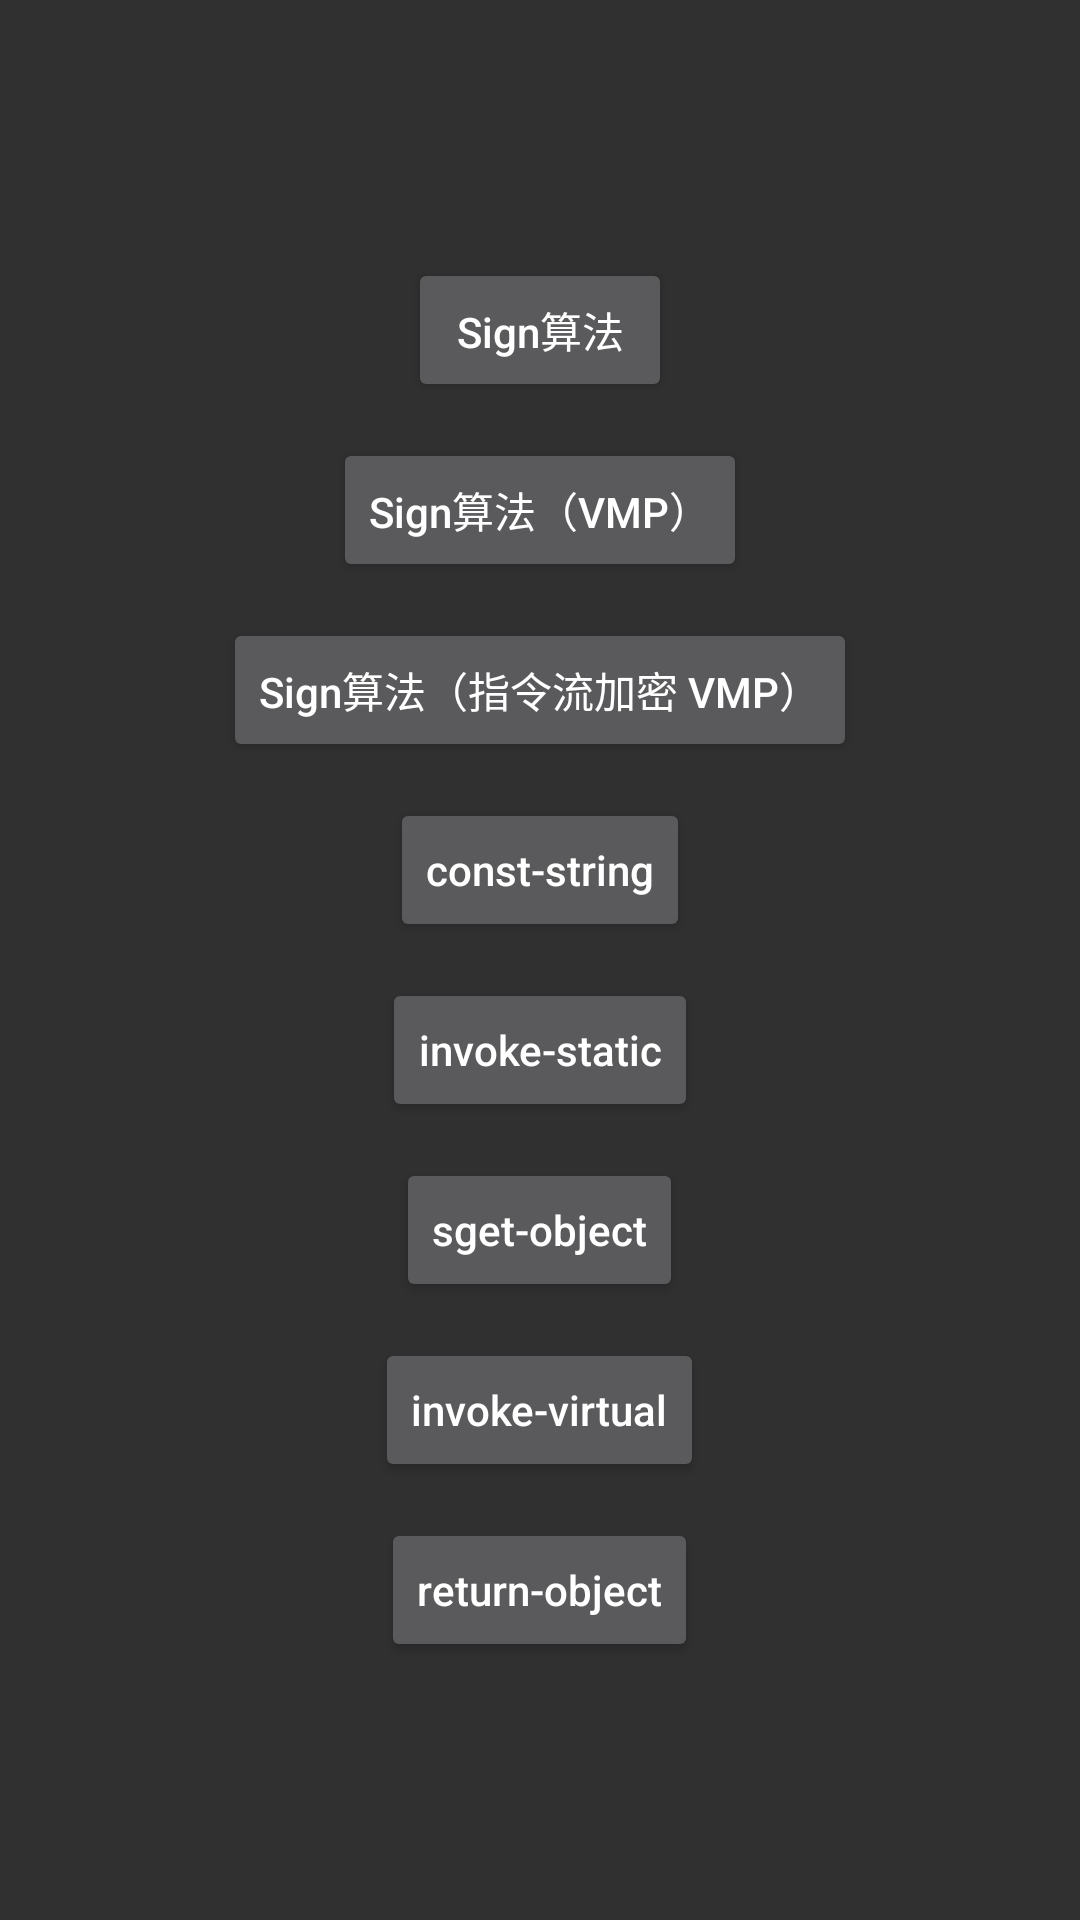

Android layout source for this screen:
<!-- AndroidManifest.xml: application theme Theme.AndroidExample -->
<!-- res/layout/activity_vmp.xml -->
<?xml version="1.0" encoding="utf-8"?>
<androidx.constraintlayout.widget.ConstraintLayout xmlns:android="http://schemas.android.com/apk/res/android"
    xmlns:app="http://schemas.android.com/apk/res-auto"
    xmlns:tools="http://schemas.android.com/tools"
    android:id="@+id/main"
    android:layout_width="match_parent"
    android:layout_height="match_parent"
    tools:context=".vmp.VMPActivity">


    <LinearLayout
        android:layout_width="wrap_content"
        android:layout_height="wrap_content"
        android:gravity="center"
        android:orientation="vertical"
        app:layout_constraintBottom_toBottomOf="parent"
        app:layout_constraintEnd_toEndOf="parent"
        app:layout_constraintStart_toStartOf="parent"
        app:layout_constraintTop_toTopOf="parent">

        <Button
            android:id="@+id/button_sign"
            android:layout_width="wrap_content"
            android:layout_height="wrap_content"
            android:text="Sign算法" />

        <Button
            android:id="@+id/button_sign_vmp"
            android:layout_width="wrap_content"
            android:layout_height="wrap_content"
            android:layout_marginTop="12dp"
            android:text="Sign算法（VMP）" />

        <Button
            android:id="@+id/button_sign_vmp_encrypted"
            android:layout_width="wrap_content"
            android:layout_height="wrap_content"
            android:layout_marginTop="12dp"
            android:text="Sign算法（指令流加密 VMP）" />

        <Button
            android:id="@+id/button_const_string"
            android:layout_width="wrap_content"
            android:layout_height="wrap_content"
            android:layout_marginTop="12dp"
            android:text="const-string" />

        <Button
            android:id="@+id/button_invoke_static"
            android:layout_width="wrap_content"
            android:layout_height="wrap_content"
            android:layout_marginTop="12dp"
            android:text="invoke-static" />

        <Button
            android:id="@+id/button_sget_object"
            android:layout_width="wrap_content"
            android:layout_height="wrap_content"
            android:layout_marginTop="12dp"
            android:text="sget-object" />

        <Button
            android:id="@+id/button_invoke_virtual"
            android:layout_width="wrap_content"
            android:layout_height="wrap_content"
            android:layout_marginTop="12dp"
            android:text="invoke-virtual" />

        <Button
            android:id="@+id/button_return_object"
            android:layout_width="wrap_content"
            android:layout_height="wrap_content"
            android:layout_marginTop="12dp"
            android:text="return-object" />

    </LinearLayout>


</androidx.constraintlayout.widget.ConstraintLayout>
<!-- resources referenced by this layout -->
<resources>
  <style name="Theme.AndroidExample" parent="Theme.AppCompat.NoActionBar">
          
          <item name="android:buttonStyle">@style/ButtonStyle</item>
      </style>
  <style name="ButtonStyle" parent="Widget.AppCompat.Button">
          <item name="android:textAllCaps">false</item>
      </style>
</resources>
